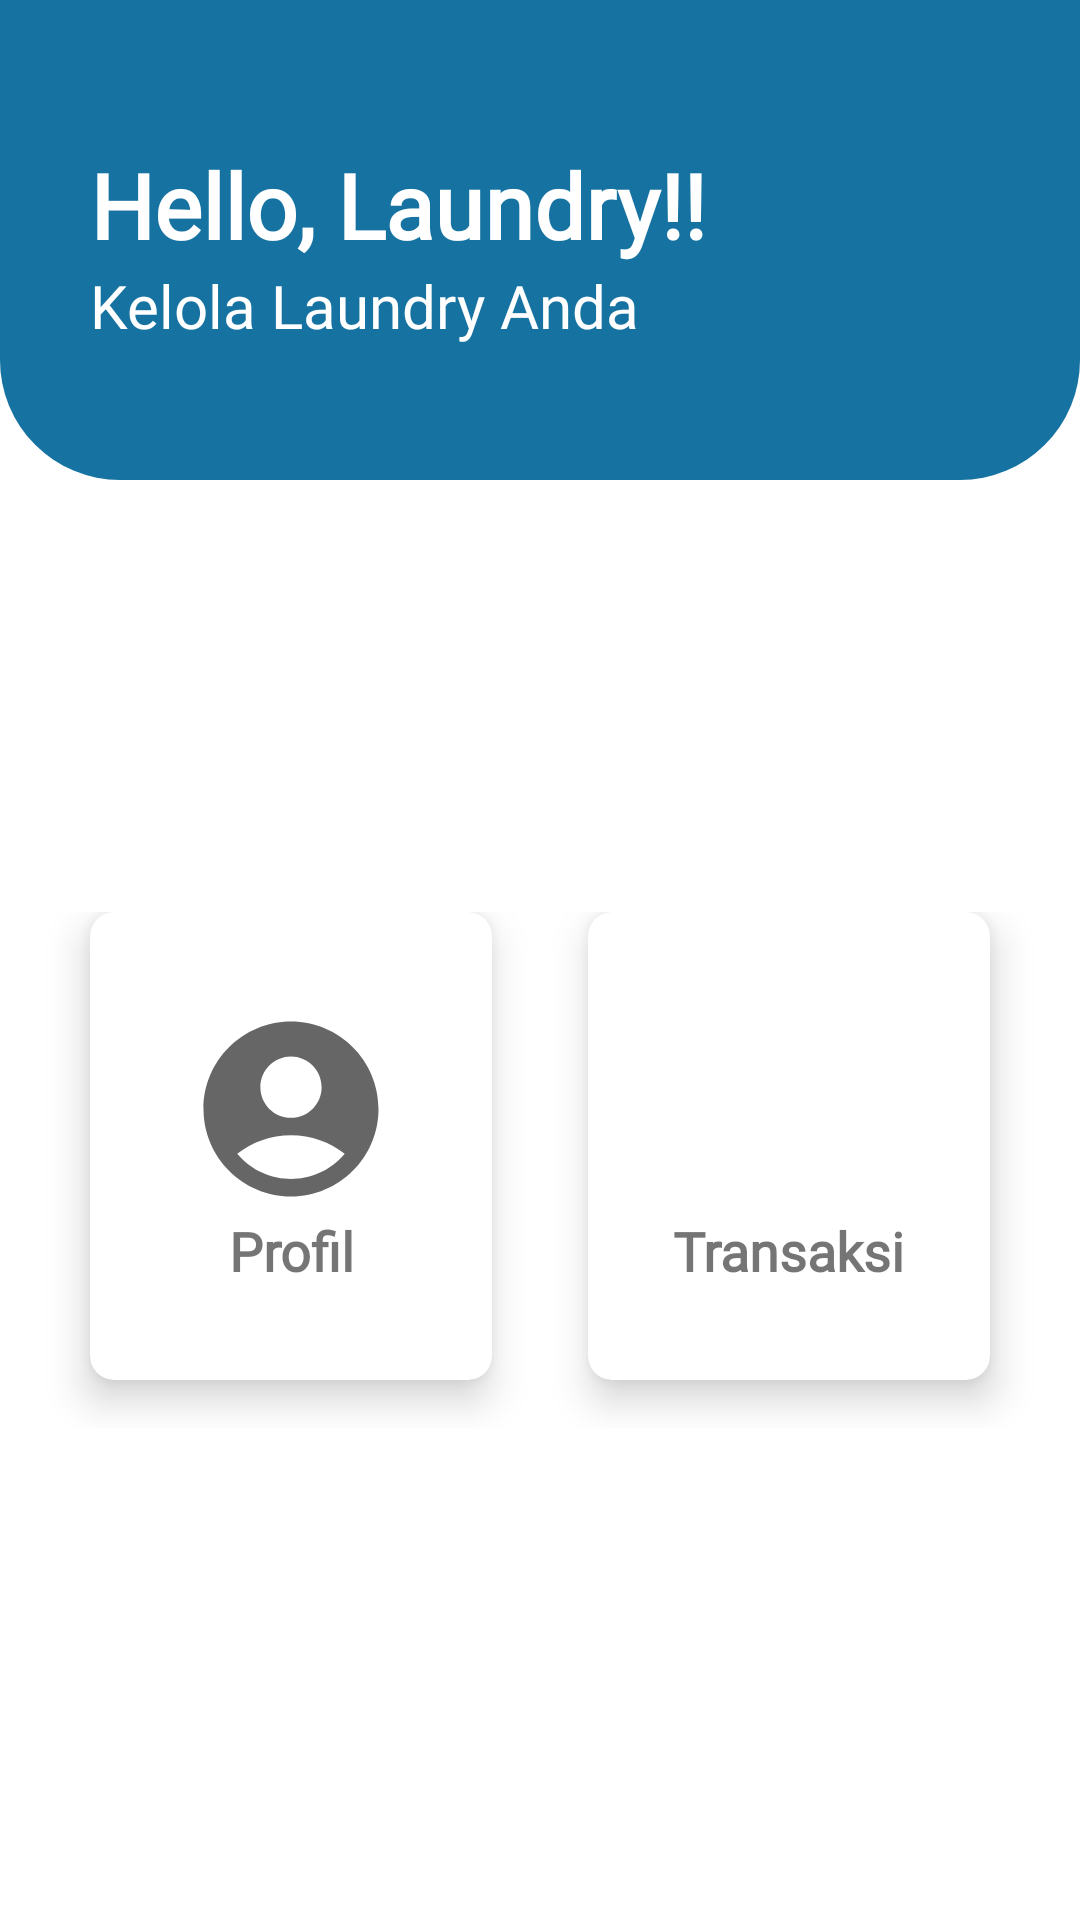

This screen was rendered from an Android layout file. Write that file and the resources it references.
<!-- AndroidManifest.xml: application theme Theme.TestAwal -->
<!-- res/layout/activity_laundry_main.xml -->
<?xml version="1.0" encoding="utf-8"?>
<androidx.constraintlayout.widget.ConstraintLayout xmlns:android="http://schemas.android.com/apk/res/android"
    xmlns:app="http://schemas.android.com/apk/res-auto"
    xmlns:tools="http://schemas.android.com/tools"
    android:layout_width="match_parent"
    android:layout_height="match_parent"
    tools:context=".LaundryMain"
    android:id="@+id/parentLayout">

    <androidx.constraintlayout.widget.ConstraintLayout
        android:id="@+id/constraintLayout"
        android:layout_width="match_parent"
        android:layout_height="160dp"
        android:background="@drawable/belakangmain"
        app:layout_constraintEnd_toEndOf="parent"
        app:layout_constraintStart_toStartOf="parent"
        app:layout_constraintTop_toTopOf="parent">

        <TextView
            android:id="@+id/txtTop"
            android:layout_width="wrap_content"
            android:layout_height="wrap_content"
            android:layout_marginStart="30dp"
            android:layout_marginTop="48dp"
            android:text="Hello, Laundry!!"
            android:textColor="@color/white"
            android:textSize="30dp"
            android:textStyle="bold"
            android:fontFamily="@font/ralewayregular"
            app:layout_constraintStart_toStartOf="parent"
            app:layout_constraintTop_toTopOf="parent" />

        <TextView
            android:id="@+id/txtBottom"
            android:layout_width="wrap_content"
            android:layout_height="wrap_content"
            android:layout_marginStart="30dp"
            android:text="Kelola Laundry Anda"
            android:textColor="@color/white"
            android:textSize="20dp"
            android:fontFamily="@font/ralewayregular"
            app:layout_constraintStart_toStartOf="parent"
            app:layout_constraintTop_toBottomOf="@+id/txtTop" />
    </androidx.constraintlayout.widget.ConstraintLayout>

    <LinearLayout
        android:orientation="vertical"
        android:layout_width="match_parent"
        android:layout_height="0dp"
        app:layout_constraintBottom_toBottomOf="parent"
        app:layout_constraintEnd_toEndOf="parent"
        app:layout_constraintStart_toStartOf="parent"
        app:layout_constraintTop_toBottomOf="@+id/constraintLayout">
        <GridLayout
            android:layout_marginTop="130dp"
            android:layout_width="match_parent"
            android:layout_height="200dp"
            android:id="@+id/mainGrid"
            android:columnCount="2"
            android:rowCount="1"
            android:alignmentMode="alignMargins"
            android:columnOrderPreserved="false"
            android:padding="14dp">

            <androidx.cardview.widget.CardView
                android:foreground="?attr/selectableItemBackground"
                android:clickable="true"
                android:id="@+id/laundryProfileSet"
                android:layout_width="0dp"
                android:layout_height="0dp"
                android:layout_columnWeight="1"
                android:layout_rowWeight="1"
                android:layout_marginBottom="16dp"
                android:layout_marginLeft="16dp"
                android:layout_marginRight="16dp"
                app:cardElevation="8dp"
                app:cardCornerRadius="8dp">
                <LinearLayout
                    android:layout_width="wrap_content"
                    android:layout_height="wrap_content"
                    android:layout_gravity="center_horizontal|center_vertical"
                    android:layout_margin="16dp"
                    android:orientation="vertical">
                    <ImageView
                        android:id="@+id/imageProfile"
                        android:layout_width="70dp"
                        android:layout_height="70dp"
                        android:src="@drawable/ic_profile_icon"
                        android:layout_gravity="center"/>
                    <TextView
                        android:id="@+id/teksProfile"
                        android:layout_width="wrap_content"
                        android:layout_height="wrap_content"
                        android:text="Profil"
                        android:textAlignment="center"
                        android:textSize="18dp"
                        android:textStyle="bold"
                        android:fontFamily="@font/ralewayregular"
                        android:layout_gravity="center"/>
                </LinearLayout>
            </androidx.cardview.widget.CardView>

            <androidx.cardview.widget.CardView
                android:id="@+id/laundryTransaction"
                android:foreground="?attr/selectableItemBackground"
                android:clickable="true"
                android:layout_width="0dp"
                android:layout_height="0dp"
                android:layout_columnWeight="1"
                android:layout_rowWeight="1"
                android:layout_marginBottom="16dp"
                android:layout_marginLeft="16dp"
                android:layout_marginRight="16dp"
                app:cardElevation="8dp"
                app:cardCornerRadius="8dp">
                <LinearLayout
                    android:layout_width="wrap_content"
                    android:layout_height="wrap_content"
                    android:layout_gravity="center_horizontal|center_vertical"
                    android:layout_margin="16dp"
                    android:orientation="vertical">
                    <ImageView
                        android:id="@+id/imageTransaksi"
                        android:layout_width="70dp"
                        android:layout_height="70dp"
                        android:src="@drawable/ic_baseline_price_change_24"
                        android:layout_gravity="center"/>
                    <TextView
                        android:id="@+id/teksTransaksi"
                        android:layout_width="wrap_content"
                        android:layout_height="wrap_content"
                        android:text="Transaksi"
                        android:textAlignment="center"
                        android:textSize="18sp"
                        android:textStyle="bold"
                        android:fontFamily="@font/ralewayregular"
                        android:layout_gravity="center"/>
                </LinearLayout>
            </androidx.cardview.widget.CardView>

        </GridLayout>
    </LinearLayout>

</androidx.constraintlayout.widget.ConstraintLayout>
<!-- resources referenced by this layout -->
<resources>
  <color name="white">#FFFFFFFF</color>
  <!-- drawable belakangmain (drawable) -->
  <?xml version="1.0" encoding="utf-8"?>
  <shape xmlns:android="http://schemas.android.com/apk/res/android">
      <solid android:color="#1572A1" />
      <corners
          android:bottomRightRadius="40dp"
          android:bottomLeftRadius="40dp"/>
  </shape>
  <!-- drawable ic_profile_icon (drawable) -->
  <vector xmlns:android="http://schemas.android.com/apk/res/android"
      android:width="48dp"
      android:height="48dp"
      android:viewportWidth="24"
      android:viewportHeight="24"
      android:tint="?attr/colorControlNormal">
    <path
        android:fillColor="#74BEC1"
        android:pathData="M12,2C6.48,2 2,6.48 2,12s4.48,10 10,10s10,-4.48 10,-10S17.52,2 12,2zM12,6c1.93,0 3.5,1.57 3.5,3.5S13.93,13 12,13s-3.5,-1.57 -3.5,-3.5S10.07,6 12,6zM12,20c-2.03,0 -4.43,-0.82 -6.14,-2.88C7.55,15.8 9.68,15 12,15s4.45,0.8 6.14,2.12C16.43,19.18 14.03,20 12,20z"/>
  </vector>
  <style name="Theme.TestAwal" parent="Theme.MaterialComponents.DayNight.DarkActionBar">
          
          <item name="colorPrimary">@color/blue</item>
          <item name="colorPrimaryVariant">@color/black</item>
          <item name="colorOnPrimary">@color/blue</item>
          
          
          
          
          
          <item name="android:statusBarColor" tools:targetApi="l">?attr/colorPrimaryVariant</item>
          
      </style>
  <color name="blue">#1572A1</color>
  <color name="black">#FF000000</color>
</resources>
